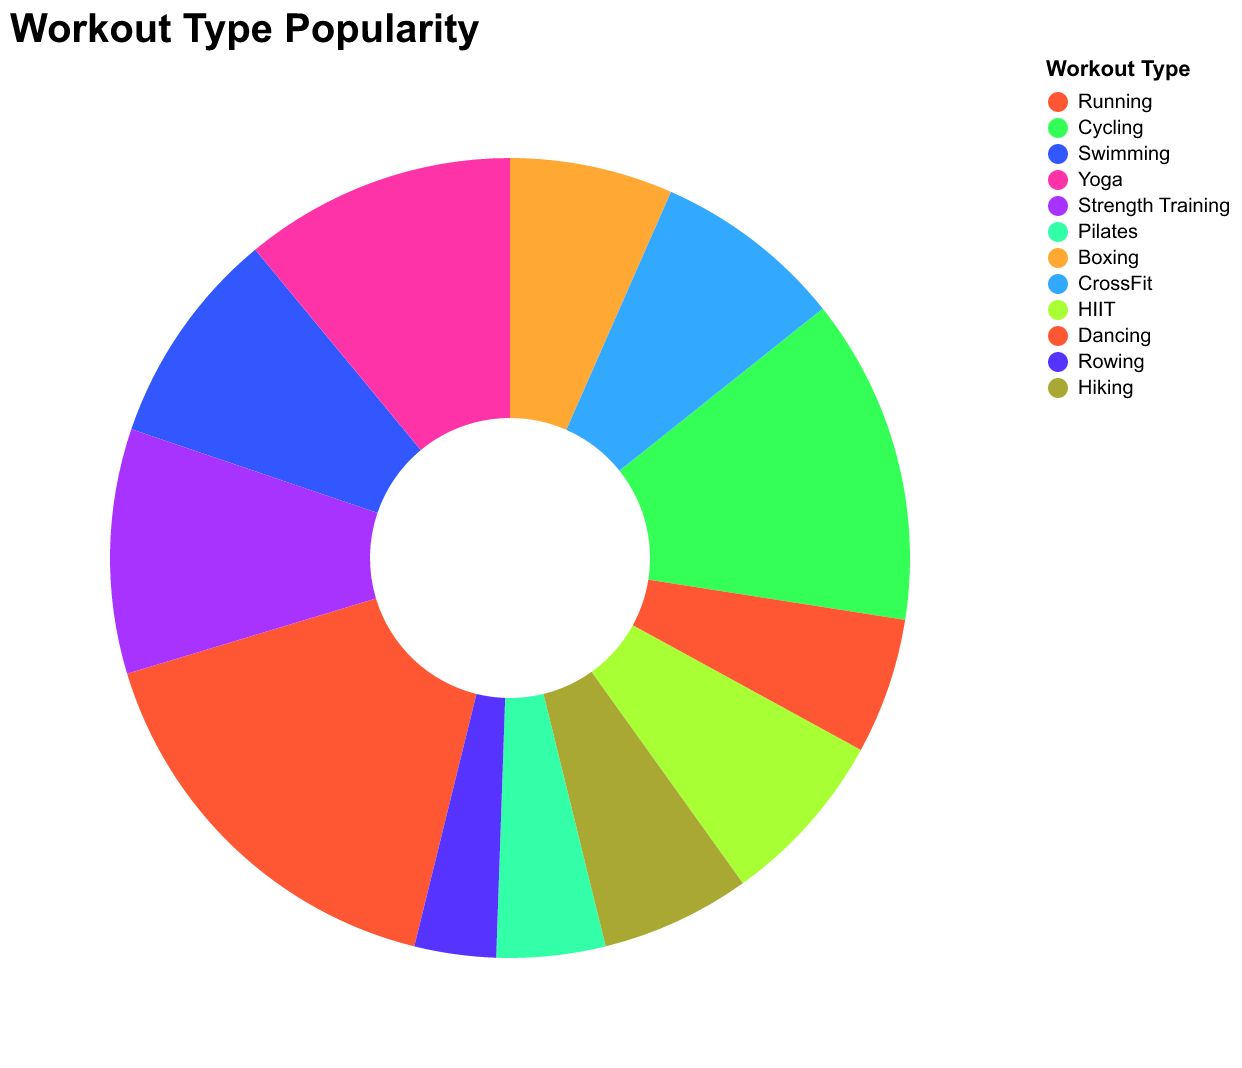

The file beside this chart, header and first rows:
Workout Type, Participant Count
Running, 1500
Cycling, 1200
Swimming, 800
Yoga, 1000
Strength Training, 900
Pilates, 400
Boxing, 600
CrossFit, 700
HIIT, 650
Dancing, 500
Rowing, 300
Hiking, 550
